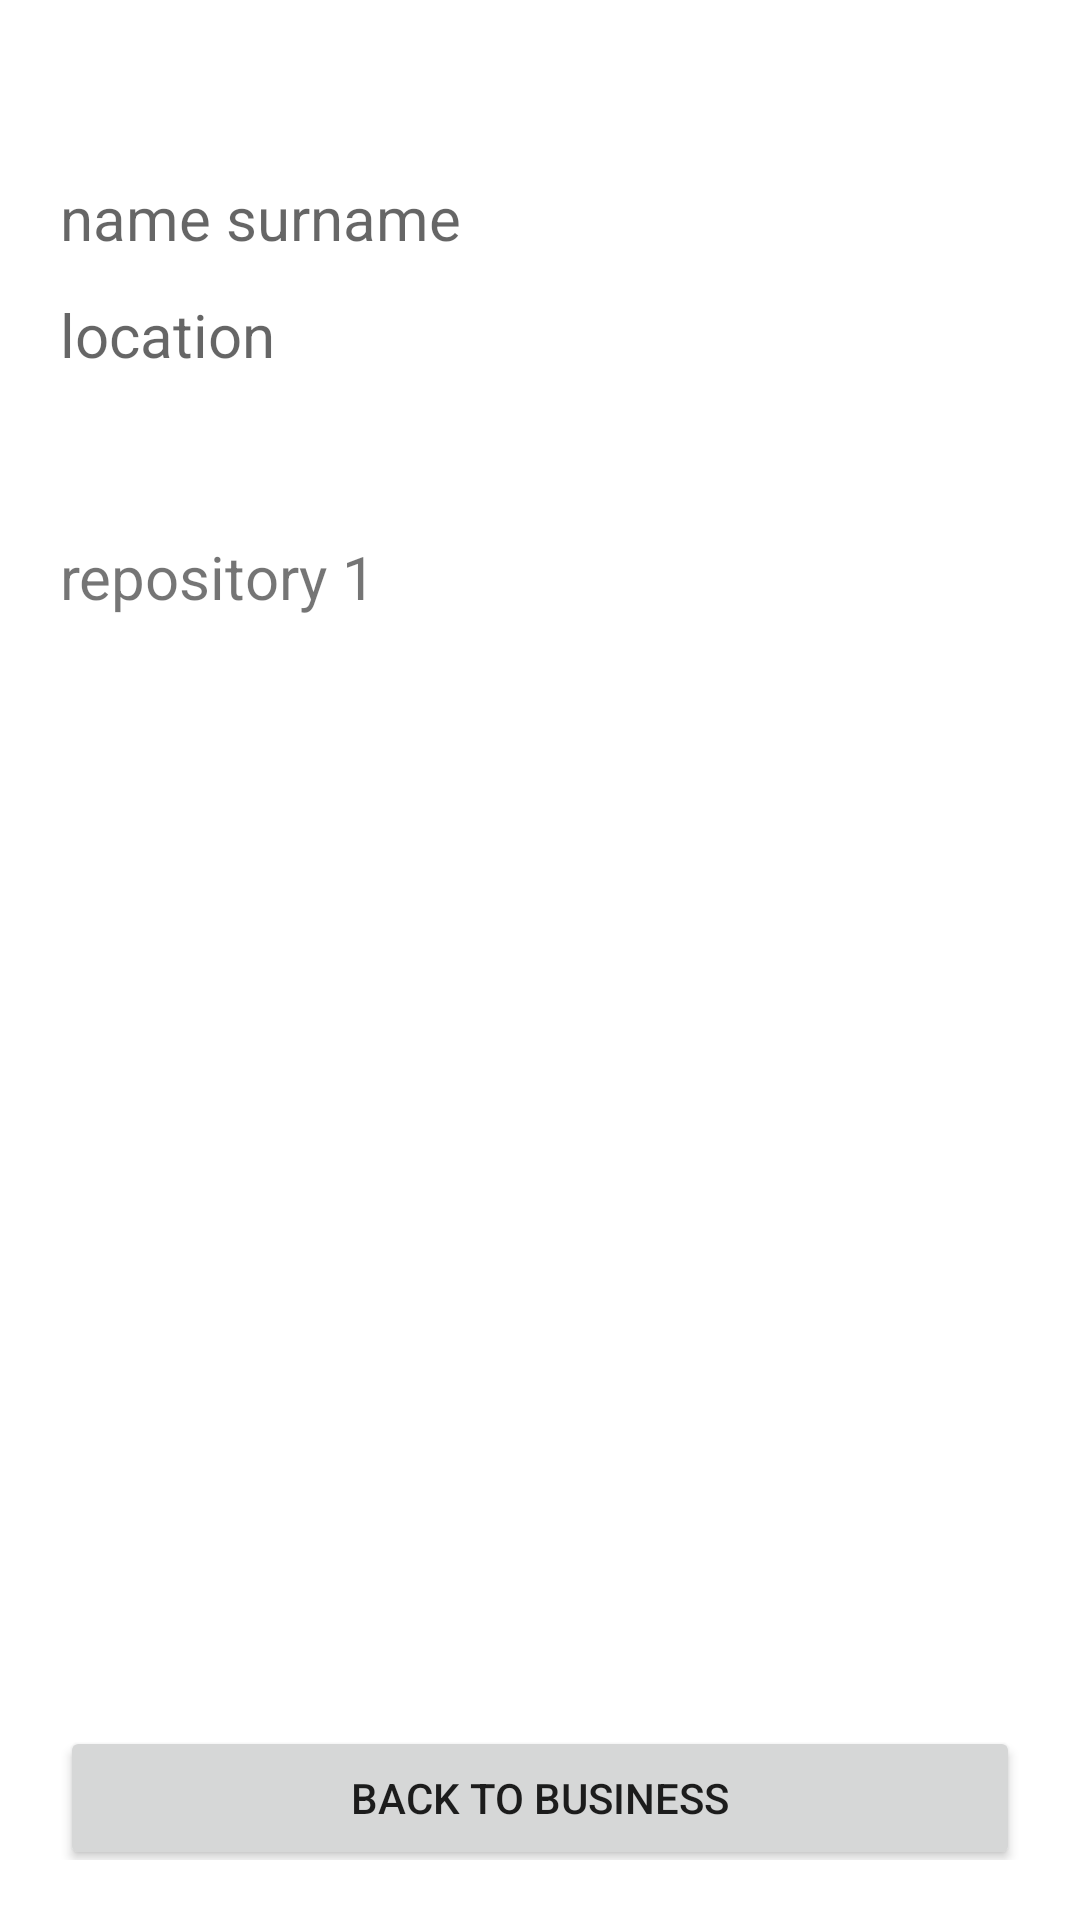

Write the Android layout XML for this screen, with the resource values it uses.
<!-- AndroidManifest.xml: application theme Theme.GitClientApp -->
<!-- res/layout/fragment_user.xml -->
<?xml version="1.0" encoding="utf-8"?>
<androidx.constraintlayout.widget.ConstraintLayout
    xmlns:android="http://schemas.android.com/apk/res/android"
    xmlns:app="http://schemas.android.com/apk/res-auto"
    xmlns:tools="http://schemas.android.com/tools"
    android:layout_width="match_parent"
    android:layout_height="match_parent"
    android:padding="20dp"
    android:id="@+id/user_fragment_container"
    tools:context=".ui.UserFragment">

    <TextView
        android:id="@+id/login_text_view"
        android:layout_width="wrap_content"
        android:layout_height="wrap_content"
        app:layout_constraintStart_toStartOf="parent"
        app:layout_constraintTop_toTopOf="parent"
        android:textSize="20sp"
        />

    <TextView
        android:id="@+id/name_text_view"
        android:layout_marginTop="12dp"
        android:layout_width="wrap_content"
        android:layout_height="wrap_content"
        app:layout_constraintStart_toStartOf="parent"
        app:layout_constraintTop_toBottomOf="@+id/login_text_view"
        android:textSize="20sp"
        android:hint="name surname" />

    <TextView
        android:id="@+id/location_text_view"
        android:layout_marginTop="12dp"
        android:layout_width="wrap_content"
        android:layout_height="wrap_content"
        app:layout_constraintStart_toStartOf="parent"
        app:layout_constraintTop_toBottomOf="@+id/name_text_view"
        android:textSize="20sp"
        android:hint="location" />

    <ImageView
        android:id="@+id/avatar_image_view"
        android:layout_marginTop="12dp"
        android:layout_width="100dp"
        android:layout_height="100dp"
        android:foregroundTint="@color/teal_700"
        app:layout_constraintStart_toEndOf="@+id/name_text_view"
        app:layout_constraintEnd_toEndOf="parent"
        app:layout_constraintTop_toTopOf="parent"
        android:textSize="20sp"
        android:hint="location" />

    <TextView
        android:id="@+id/repo_text_view"
        android:layout_width="match_parent"
        android:layout_height="400dp"
        android:layout_marginTop="12dp"
        app:layout_constraintStart_toStartOf="parent"
        app:layout_constraintEnd_toEndOf="parent"
        app:layout_constraintBottom_toBottomOf="parent"
        app:layout_constraintTop_toBottomOf="@+id/location_text_view"
        android:textSize="20sp"
        android:text="repository 1"
        />

    <Button
        android:id="@+id/back_button"
        android:layout_width="match_parent"
        android:layout_height="wrap_content"
        app:layout_constraintStart_toStartOf="parent"
        app:layout_constraintEnd_toEndOf="parent"
        app:layout_constraintBottom_toBottomOf="parent"
        app:layout_constraintTop_toBottomOf="@+id/repo_text_view"
        android:text="back to business"/>


</androidx.constraintlayout.widget.ConstraintLayout>
<!-- resources referenced by this layout -->
<resources>
  <style name="Theme.GitClientApp" parent="Theme.MaterialComponents.DayNight.DarkActionBar">
          
          <item name="colorPrimary">@color/purple_500</item>
          <item name="colorPrimaryVariant">@color/purple_700</item>
          <item name="colorOnPrimary">@color/white</item>
          
          <item name="colorSecondary">@color/teal_200</item>
          <item name="colorSecondaryVariant">@color/teal_700</item>
          <item name="colorOnSecondary">@color/black</item>
          
          <item name="android:statusBarColor" tools:targetApi="l">?attr/colorPrimaryVariant</item>
          
      </style>
  <!-- not gathered from this repository: default colours our renderer supplied (Android Studio template values) -->
  <color name="purple_500">#FF6200EE</color>
  <color name="purple_700">#FF3700B3</color>
  <color name="teal_200">#FF03DAC5</color>
  <color name="teal_700">#FF018786</color>
  <color name="black">#FF000000</color>
  <color name="white">#FFFFFFFF</color>
</resources>
